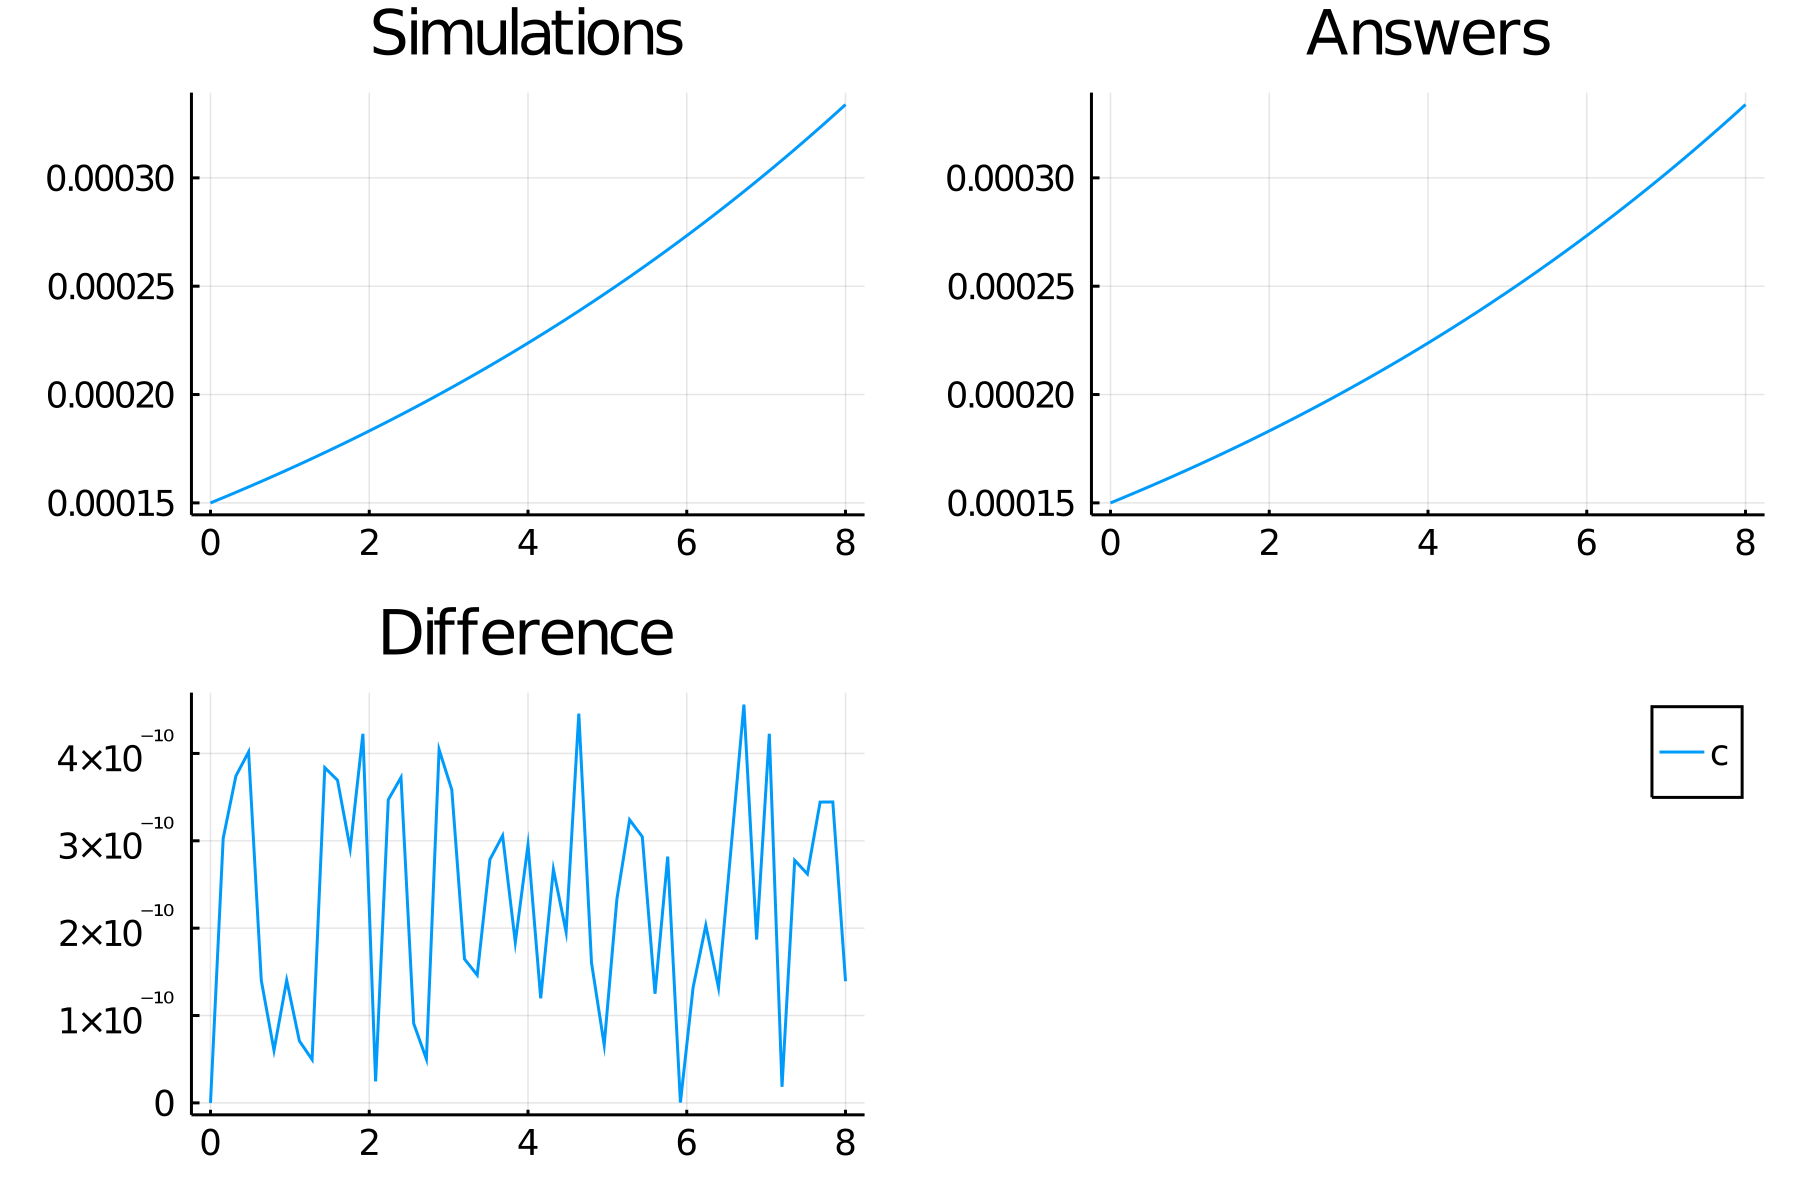

The file beside this chart, header and first rows:
time, c
0.0, 0.00015
0.16, 0.0001524
0.32, 0.0001549
0.48, 0.0001574
0.64, 0.0001599
0.8, 0.0001625
0.96, 0.0001651
1.12, 0.0001678
1.28, 0.0001705
1.44, 0.0001732
1.6, 0.000176
1.76, 0.0001789
1.92, 0.0001818
2.08, 0.0001847
2.24, 0.0001877
2.4, 0.0001907
2.56, 0.0001938
2.72, 0.0001969
2.88, 0.0002001
3.04, 0.0002033
3.2, 0.0002066
3.36, 0.0002099
3.52, 0.0002133
3.68, 0.0002167
3.84, 0.0002202
4.0, 0.0002238
4.16, 0.0002274
4.32, 0.0002311
4.48, 0.0002348
4.64, 0.0002386
4.8, 0.0002424
4.96, 0.0002463
5.12, 0.0002503
5.28, 0.0002543
5.44, 0.0002584
5.6, 0.0002626
5.76, 0.0002668
5.92, 0.0002711
6.08, 0.0002755
6.24, 0.00028
6.4, 0.0002845
6.56, 0.0002891
6.72, 0.0002937
6.88, 0.0002985
7.04, 0.0003033
7.2, 0.0003082
7.36, 0.0003131
7.52, 0.0003182
7.68, 0.0003233
7.84, 0.0003285
8.0, 0.0003338
